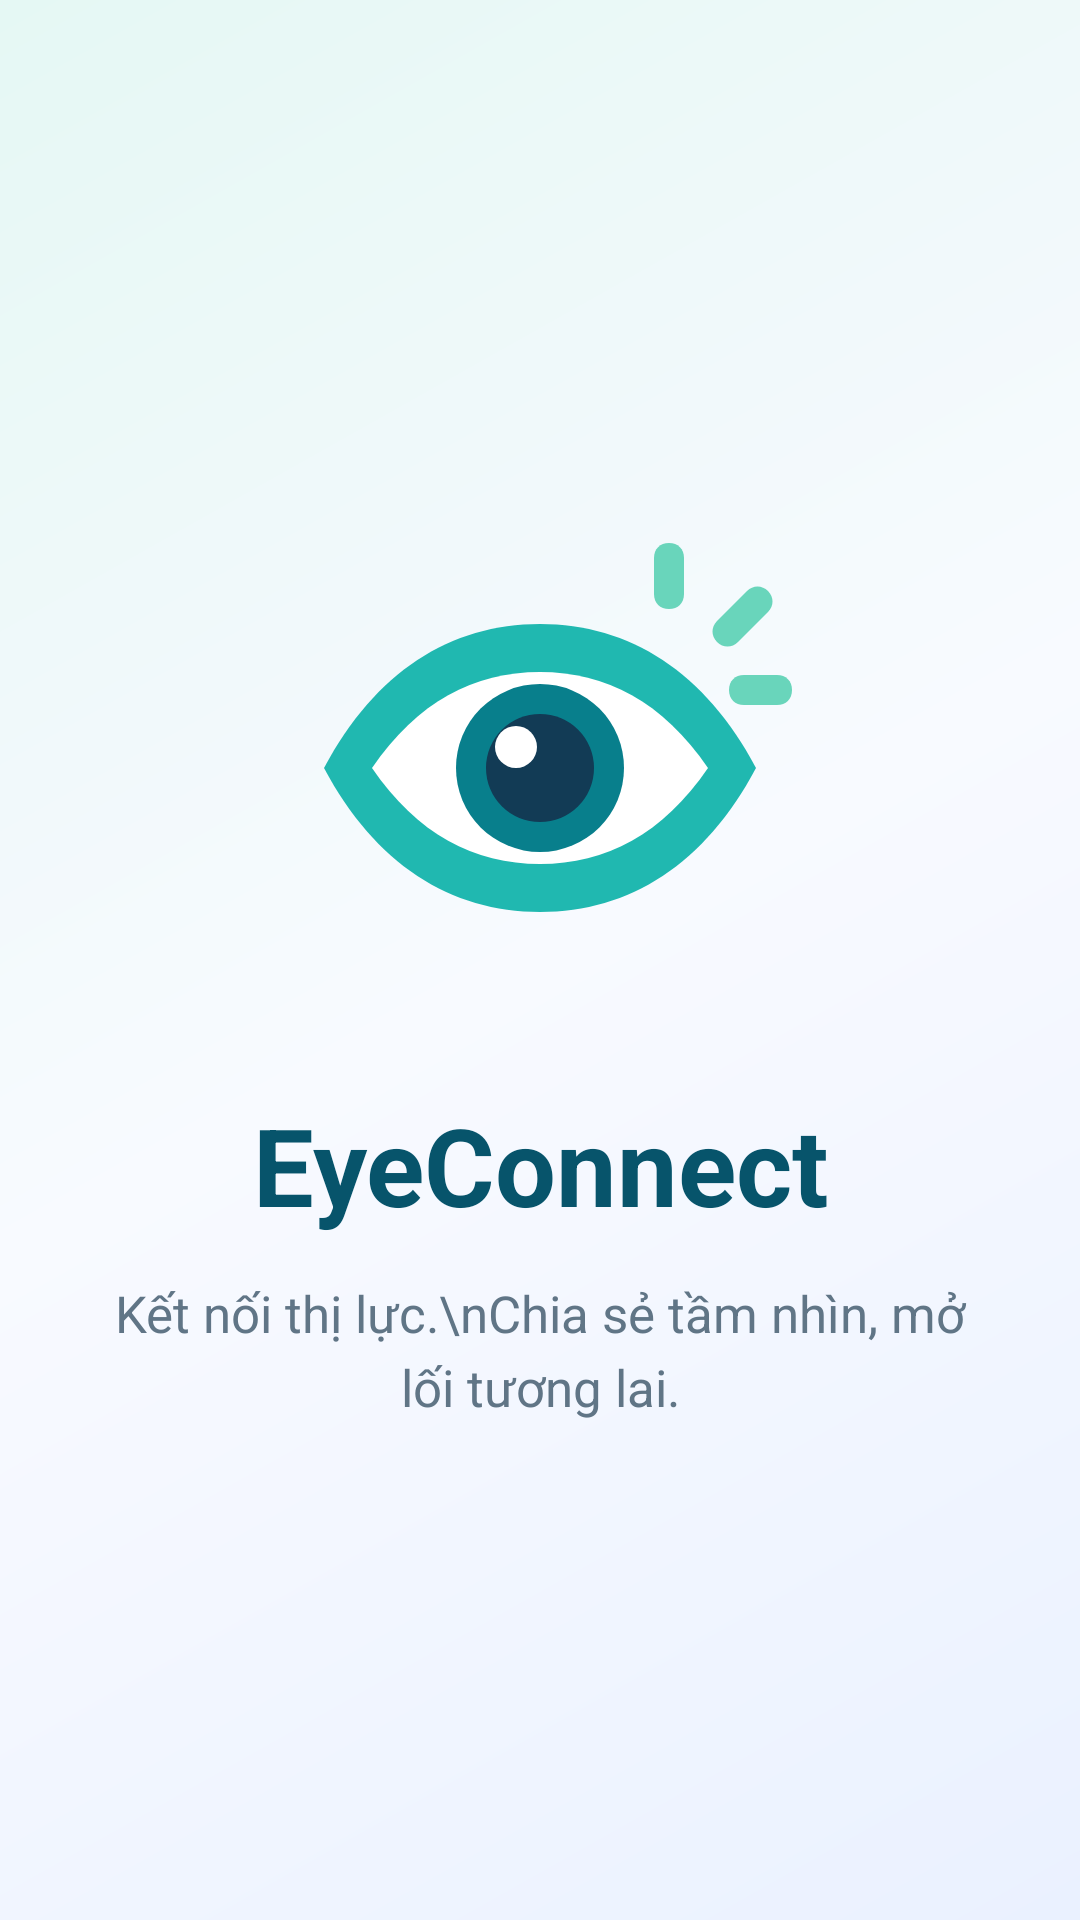

Layout XML and referenced resources for this Android screen:
<!-- AndroidManifest.xml: application theme Theme.EyeConnect -->
<!-- res/layout/fragment_splash.xml -->
<?xml version="1.0" encoding="utf-8"?>
<FrameLayout xmlns:android="http://schemas.android.com/apk/res/android"
    android:layout_width="match_parent"
    android:layout_height="match_parent"
    android:background="@drawable/bg_splash">

    <LinearLayout
        android:layout_width="match_parent"
        android:layout_height="wrap_content"
        android:layout_gravity="center"
        android:gravity="center"
        android:orientation="vertical"
        android:paddingStart="28dp"
        android:paddingEnd="28dp">

        <ImageView
            android:id="@+id/ivLogo"
            android:layout_width="180dp"
            android:layout_height="180dp"
            android:contentDescription="Logo EyeConnect"
            android:scaleType="fitCenter"
            android:src="@drawable/ic_eyeconnect_logo" />

        <TextView
            android:layout_width="wrap_content"
            android:layout_height="wrap_content"
            android:layout_marginTop="18dp"
            android:fontFamily="sans"
            android:gravity="center"
            android:text="@string/eyeconnect"
            android:textColor="#07546B"
            android:textSize="36sp"
            android:textStyle="bold" />

        <TextView
            android:layout_width="match_parent"
            android:layout_height="wrap_content"
            android:layout_marginTop="14dp"
            android:gravity="center"
            android:lineSpacingExtra="5dp"
            android:text="Kết nối thị lực.\nChia sẻ tầm nhìn, mở lối tương lai."
            android:textColor="#607586"
            android:textSize="17sp" />

    </LinearLayout>

</FrameLayout>
<!-- resources referenced by this layout -->
<resources>
  <!-- drawable bg_splash (drawable) -->
  <?xml version="1.0" encoding="utf-8"?>
  <shape xmlns:android="http://schemas.android.com/apk/res/android">
      <gradient
          android:angle="135"
          android:centerColor="#F8FAFF"
          android:endColor="#E5F8F4"
          android:startColor="#EAF1FF"
          android:type="linear" />
  </shape>
  <!-- drawable ic_eyeconnect_logo (drawable) -->
  <vector xmlns:android="http://schemas.android.com/apk/res/android"
      android:width="180dp"
      android:height="180dp"
      android:viewportWidth="180"
      android:viewportHeight="180">
      <path
          android:fillColor="#20B8B0"
          android:pathData="M18,90 C35,58 60,42 90,42 C120,42 145,58 162,90 C145,122 120,138 90,138 C60,138 35,122 18,90 Z" />
  
      <path
          android:fillColor="#FFFFFF"
          android:pathData="M34,90 C49,68 68,58 90,58 C112,58 131,68 146,90 C131,112 112,122 90,122 C68,122 49,112 34,90 Z" />
  
      <path
          android:fillColor="#087F8C"
          android:pathData="M90,62 A28,28 0,1 0,90 118 A28,28 0,1 0,90 62 Z" />
  
      <path
          android:fillColor="#123B55"
          android:pathData="M90,72 A18,18 0,1 0,90 108 A18,18 0,1 0,90 72 Z" />
  
      <path
          android:fillColor="#FFFFFF"
          android:pathData="M82,76 A7,7 0,1 0,82 90 A7,7 0,1 0,82 76 Z" />
  
      <path
          android:fillColor="#69D5BB"
          android:pathData="M133,37 C130,37 128,35 128,32 L128,20 C128,17 130,15 133,15 C136,15 138,17 138,20 L138,32 C138,35 136,37 133,37 Z" />
  
      <path
          android:fillColor="#69D5BB"
          android:pathData="M149,48 C147,46 147,43 149,41 L159,31 C161,29 164,29 166,31 C168,33 168,36 166,38 L156,48 C154,50 151,50 149,48 Z" />
  
      <path
          android:fillColor="#69D5BB"
          android:pathData="M153,64 C153,61 155,59 158,59 L169,59 C172,59 174,61 174,64 C174,67 172,69 169,69 L158,69 C155,69 153,67 153,64 Z" />
  
  </vector>
  <string name="eyeconnect">EyeConnect</string>
  <style name="Theme.EyeConnect" parent="Theme.Material3.DayNight.NoActionBar">
          <item name="colorPrimary">#0A59C9</item>
          <item name="android:statusBarColor">?attr/colorPrimary</item>
      </style>
</resources>
